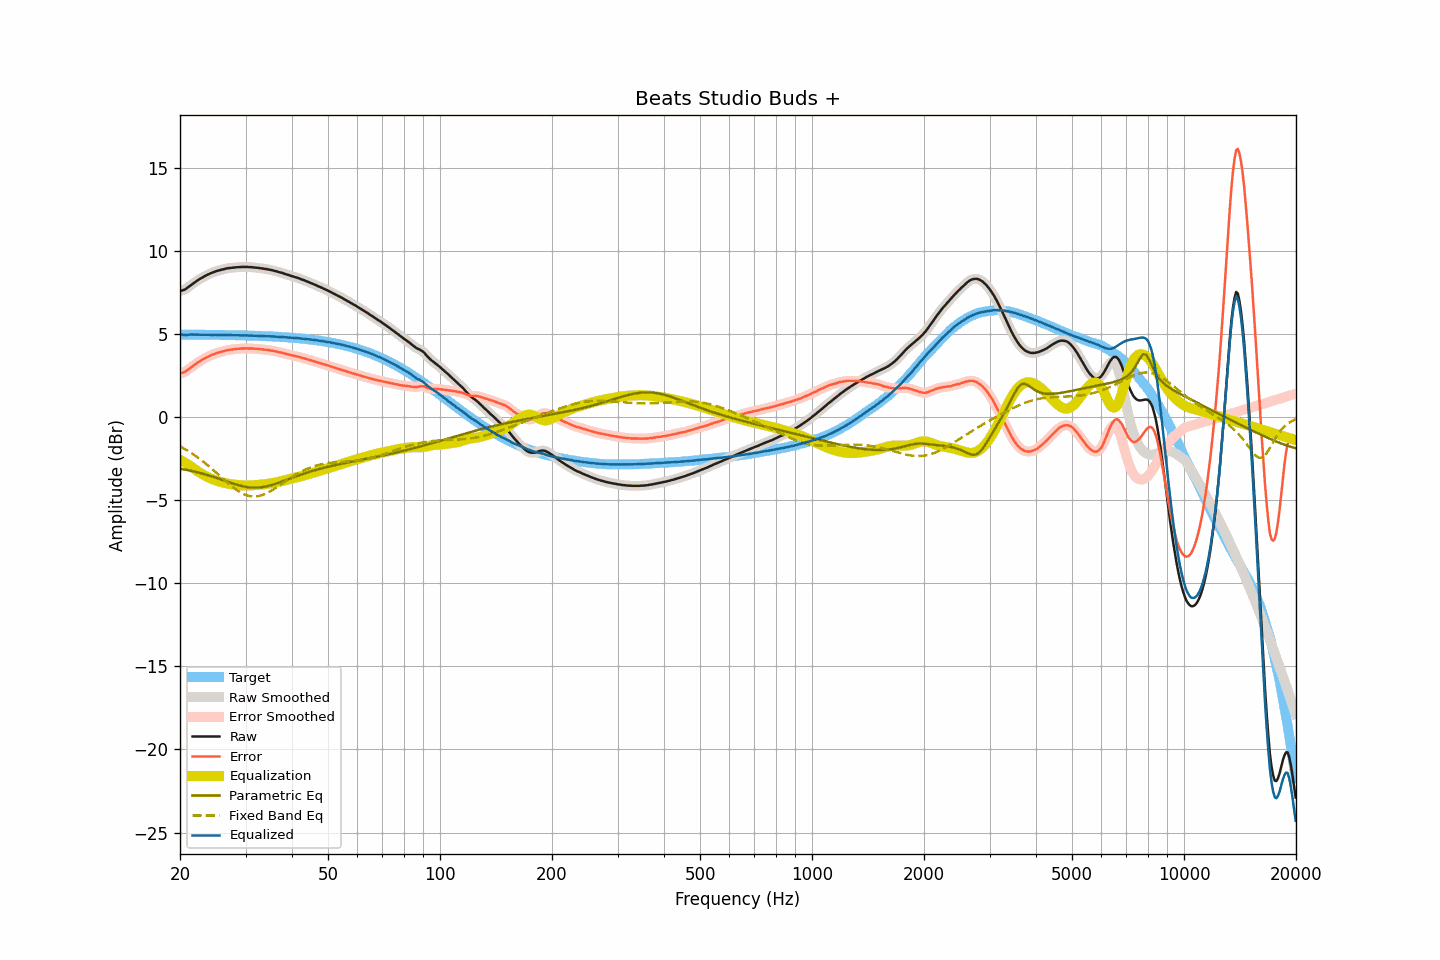

Source data for this figure (header and first rows):
frequency, raw, smoothed, error, error_smoothed, equalization, parametric_eq, fixed_band_eq, equalized_raw, equalized_smoothed, target
20.00, 7.57, 7.57, 2.61, 2.62, -2.58, -3.11, -1.77, 4.99, 4.99, 4.95
20.20, 7.60, 7.59, 2.64, 2.64, -2.63, -3.13, -1.82, 4.97, 4.96, 4.95
20.40, 7.63, 7.62, 2.67, 2.67, -2.69, -3.15, -1.88, 4.94, 4.94, 4.95
20.61, 7.66, 7.67, 2.70, 2.72, -2.74, -3.16, -1.93, 4.91, 4.92, 4.95
20.81, 7.73, 7.73, 2.78, 2.77, -2.80, -3.18, -1.99, 4.92, 4.92, 4.95
21.02, 7.80, 7.80, 2.85, 2.85, -2.86, -3.20, -2.05, 4.93, 4.93, 4.95
21.23, 7.88, 7.87, 2.93, 2.92, -2.93, -3.22, -2.11, 4.95, 4.95, 4.95
21.44, 7.95, 7.95, 3.00, 3.00, -2.99, -3.24, -2.17, 4.96, 4.96, 4.95
21.66, 8.02, 8.02, 3.07, 3.07, -3.06, -3.27, -2.23, 4.96, 4.96, 4.95
21.87, 8.09, 8.09, 3.14, 3.14, -3.13, -3.29, -2.30, 4.96, 4.95, 4.95
22.09, 8.15, 8.15, 3.20, 3.20, -3.20, -3.31, -2.37, 4.95, 4.95, 4.95
22.31, 8.22, 8.22, 3.27, 3.27, -3.27, -3.33, -2.44, 4.95, 4.95, 4.95
22.54, 8.28, 8.28, 3.33, 3.33, -3.33, -3.36, -2.51, 4.95, 4.95, 4.95
22.76, 8.34, 8.34, 3.39, 3.39, -3.39, -3.38, -2.58, 4.95, 4.94, 4.94
22.99, 8.39, 8.39, 3.44, 3.45, -3.45, -3.41, -2.65, 4.94, 4.94, 4.94
23.22, 8.45, 8.45, 3.50, 3.50, -3.50, -3.44, -2.73, 4.94, 4.94, 4.94
23.45, 8.50, 8.50, 3.56, 3.55, -3.56, -3.46, -2.81, 4.94, 4.94, 4.94
23.69, 8.55, 8.55, 3.61, 3.61, -3.61, -3.49, -2.89, 4.94, 4.94, 4.94
23.92, 8.59, 8.59, 3.65, 3.65, -3.65, -3.52, -2.97, 4.94, 4.94, 4.94
24.16, 8.64, 8.63, 3.70, 3.70, -3.70, -3.55, -3.05, 4.94, 4.94, 4.94
24.40, 8.68, 8.68, 3.74, 3.74, -3.74, -3.58, -3.13, 4.94, 4.94, 4.94
24.65, 8.71, 8.71, 3.77, 3.78, -3.78, -3.61, -3.22, 4.93, 4.94, 4.94
24.89, 8.75, 8.75, 3.81, 3.81, -3.81, -3.65, -3.30, 4.94, 4.94, 4.93
25.14, 8.78, 8.78, 3.84, 3.84, -3.84, -3.68, -3.39, 4.93, 4.93, 4.93
25.39, 8.81, 8.81, 3.88, 3.87, -3.87, -3.71, -3.48, 4.93, 4.93, 4.93
25.65, 8.83, 8.83, 3.90, 3.90, -3.90, -3.74, -3.57, 4.92, 4.93, 4.93
25.91, 8.86, 8.86, 3.93, 3.93, -3.93, -3.78, -3.65, 4.93, 4.92, 4.93
26.16, 8.88, 8.88, 3.95, 3.95, -3.96, -3.81, -3.74, 4.92, 4.92, 4.93
26.43, 8.91, 8.91, 3.98, 3.98, -3.98, -3.84, -3.83, 4.93, 4.93, 4.93
26.69, 8.93, 8.93, 4.00, 4.00, -4.00, -3.88, -3.91, 4.93, 4.93, 4.92
26.96, 8.95, 8.95, 4.03, 4.02, -4.02, -3.91, -4.00, 4.93, 4.93, 4.92
27.23, 8.96, 8.96, 4.04, 4.04, -4.04, -3.94, -4.08, 4.92, 4.92, 4.92
27.50, 8.97, 8.97, 4.05, 4.05, -4.05, -3.98, -4.16, 4.92, 4.92, 4.92
27.77, 8.98, 8.98, 4.06, 4.06, -4.06, -4.01, -4.23, 4.91, 4.91, 4.92
28.05, 8.99, 8.99, 4.07, 4.07, -4.08, -4.04, -4.31, 4.91, 4.91, 4.91
28.33, 9.00, 9.00, 4.09, 4.08, -4.09, -4.07, -4.38, 4.91, 4.91, 4.91
28.62, 9.01, 9.01, 4.10, 4.09, -4.09, -4.10, -4.45, 4.91, 4.91, 4.91
28.90, 9.01, 9.01, 4.10, 4.10, -4.10, -4.12, -4.51, 4.91, 4.91, 4.91
29.19, 9.02, 9.02, 4.11, 4.11, -4.11, -4.15, -4.56, 4.91, 4.91, 4.91
29.48, 9.02, 9.02, 4.11, 4.11, -4.11, -4.17, -4.61, 4.90, 4.90, 4.90
29.78, 9.02, 9.02, 4.12, 4.12, -4.12, -4.19, -4.66, 4.90, 4.90, 4.90
30.08, 9.02, 9.02, 4.12, 4.12, -4.12, -4.21, -4.70, 4.90, 4.90, 4.90
30.38, 9.02, 9.02, 4.12, 4.12, -4.12, -4.22, -4.73, 4.90, 4.90, 4.90
30.68, 9.01, 9.01, 4.12, 4.12, -4.12, -4.24, -4.75, 4.89, 4.89, 4.89
30.99, 9.01, 9.01, 4.12, 4.12, -4.12, -4.25, -4.77, 4.89, 4.89, 4.89
31.30, 9.00, 9.00, 4.11, 4.11, -4.11, -4.25, -4.78, 4.89, 4.89, 4.89
31.61, 8.99, 8.99, 4.10, 4.11, -4.11, -4.26, -4.79, 4.88, 4.88, 4.88
31.93, 8.98, 8.98, 4.10, 4.10, -4.10, -4.26, -4.78, 4.88, 4.88, 4.88
32.24, 8.97, 8.97, 4.09, 4.09, -4.09, -4.25, -4.77, 4.88, 4.88, 4.88
32.57, 8.96, 8.96, 4.08, 4.08, -4.08, -4.25, -4.76, 4.87, 4.87, 4.87
32.89, 8.95, 8.95, 4.08, 4.08, -4.07, -4.24, -4.73, 4.87, 4.87, 4.87
33.22, 8.93, 8.93, 4.06, 4.06, -4.07, -4.22, -4.70, 4.86, 4.87, 4.87
33.55, 8.92, 8.92, 4.06, 4.05, -4.05, -4.21, -4.67, 4.86, 4.86, 4.86
33.89, 8.90, 8.90, 4.04, 4.04, -4.04, -4.19, -4.63, 4.85, 4.86, 4.86
34.23, 8.89, 8.89, 4.03, 4.03, -4.03, -4.17, -4.59, 4.86, 4.85, 4.85
34.57, 8.87, 8.87, 4.02, 4.02, -4.02, -4.15, -4.53, 4.85, 4.85, 4.85
34.92, 8.85, 8.85, 4.00, 4.00, -4.00, -4.12, -4.48, 4.85, 4.85, 4.84
35.27, 8.83, 8.83, 3.99, 3.99, -3.99, -4.10, -4.43, 4.84, 4.84, 4.84
35.62, 8.81, 8.81, 3.97, 3.97, -3.97, -4.07, -4.37, 4.84, 4.84, 4.84
35.97, 8.78, 8.78, 3.95, 3.95, -3.95, -4.04, -4.30, 4.83, 4.83, 4.83
... 635 more rows
